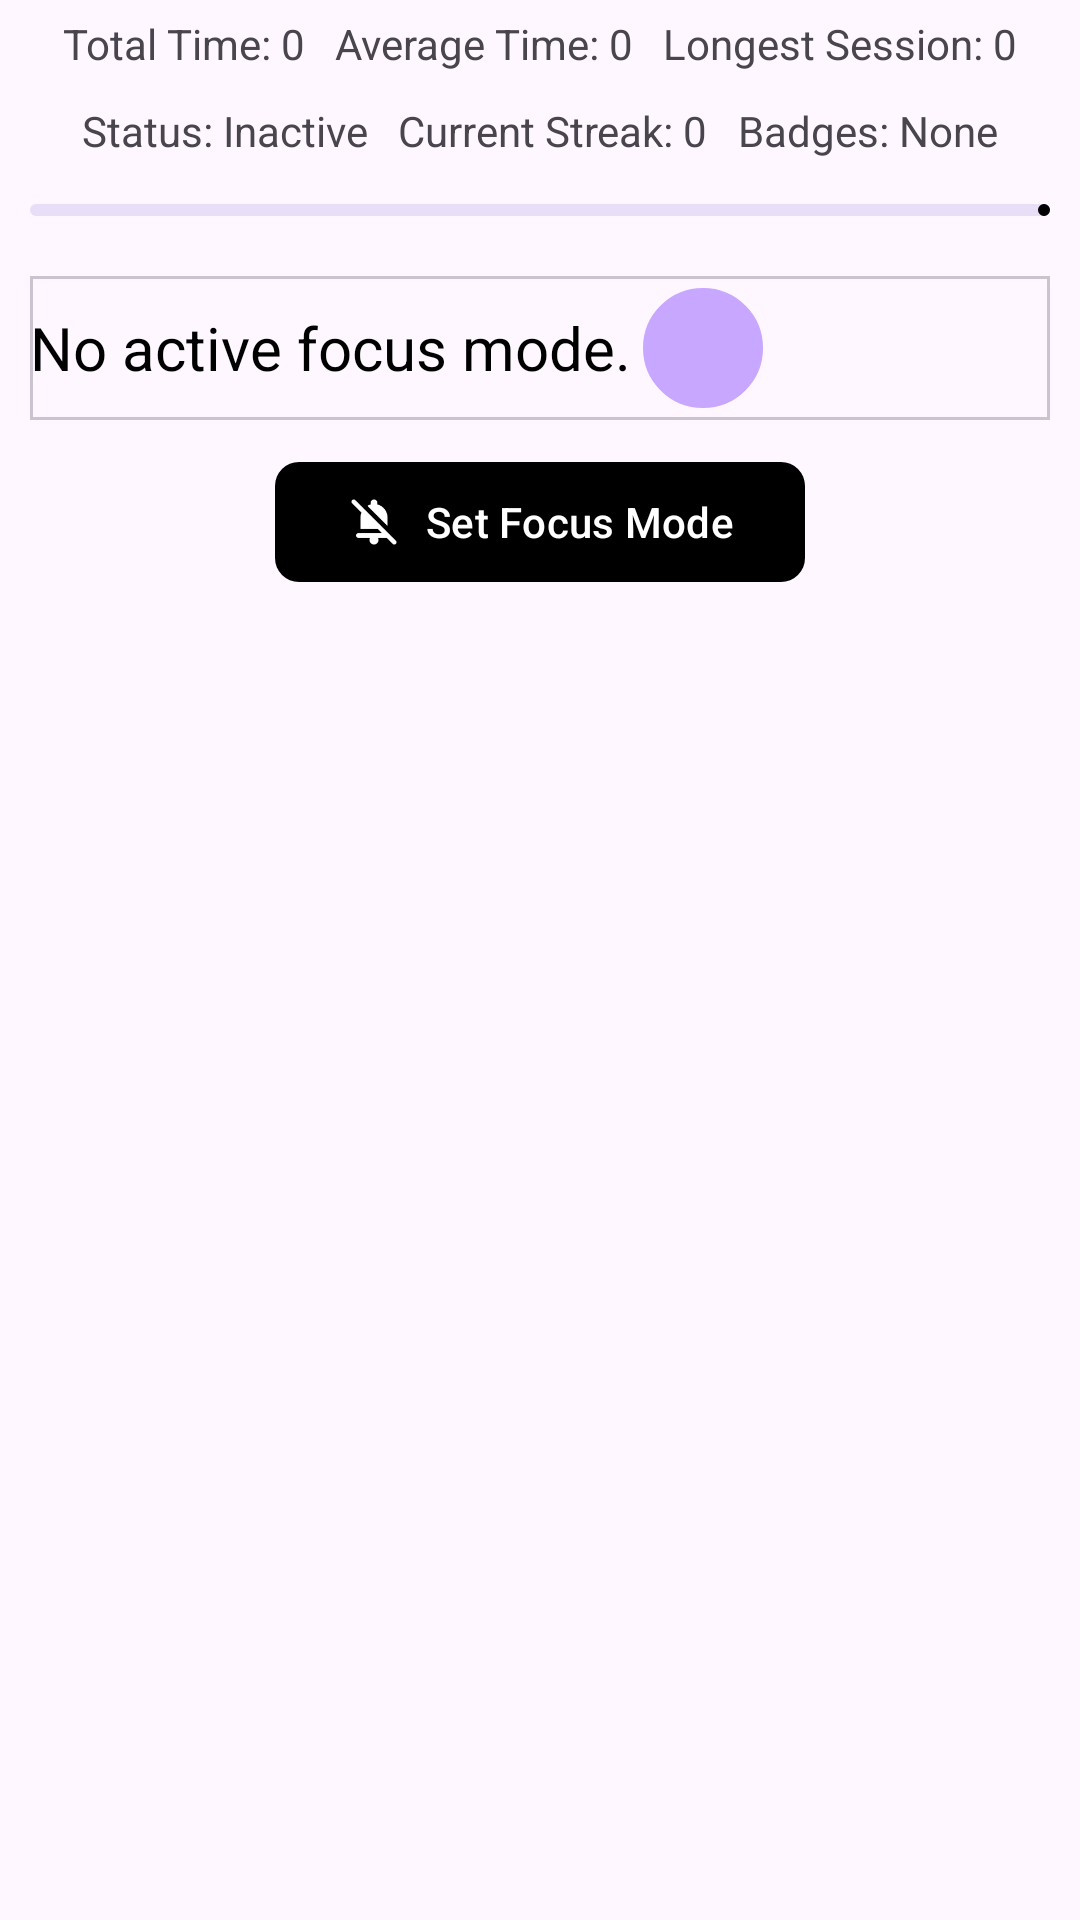

This screen was rendered from an Android layout file. Write that file and the resources it references.
<!-- AndroidManifest.xml: application theme Theme.DigitalMinimalism -->
<!-- res/layout/fragment_focus.xml -->
<ScrollView xmlns:android="http://schemas.android.com/apk/res/android"
    xmlns:app="http://schemas.android.com/apk/res-auto"
    android:layout_width="match_parent"
    android:layout_height="match_parent">

    <LinearLayout
        android:layout_width="match_parent"
        android:layout_height="wrap_content"
        android:gravity="center"
        android:orientation="vertical">


        <LinearLayout
            android:layout_width="match_parent"
            android:layout_height="match_parent"
            android:gravity="center"
            android:orientation="horizontal">
            
            <TextView
                android:id="@+id/total_focus_time_text_view"
                android:layout_width="wrap_content"
                android:layout_height="wrap_content"
                android:padding="5dp"
                android:text="Total Time: 0" />

            
            <TextView
                android:id="@+id/average_focus_time_text_view"
                android:layout_width="wrap_content"
                android:layout_height="wrap_content"
                android:padding="5dp"
                android:text="Average Time: 0" />

            
            <TextView
                android:id="@+id/longest_focus_session_text_view"
                android:layout_width="wrap_content"
                android:layout_height="wrap_content"
                android:padding="5dp"
                android:text="Longest Session: 0"/>
        </LinearLayout>

        <LinearLayout
            android:layout_width="match_parent"
            android:layout_height="match_parent"
            android:gravity="center"
            android:orientation="horizontal">

            
            <TextView
                android:id="@+id/status_text_view"
                android:layout_width="wrap_content"
                android:layout_height="wrap_content"
                android:padding="5dp"
                android:text="Status: Inactive"/>

            
            <TextView
                android:id="@+id/streaks_text_view"
                android:layout_width="wrap_content"
                android:layout_height="wrap_content"
                android:padding="5dp"
                android:text="Current Streak: 0"/>

            


            
            <TextView
                android:id="@+id/reward_badges_display"
                android:layout_width="wrap_content"
                android:layout_height="wrap_content"
                android:padding="5dp"
                android:text="Badges: None"/>
        </LinearLayout>
        <com.google.android.material.progressindicator.LinearProgressIndicator
            android:id="@+id/goal_progress_bar"
            android:layout_width="match_parent"
            android:layout_height="wrap_content"
            android:maxWidth="5dp"
            android:padding="10dp"
            android:tooltipText="Goal Progress"
            android:theme="@style/ThemeOverlay.AppCompat.Dark" />
        
        <com.google.android.material.card.MaterialCardView
            android:layout_width="match_parent"
            android:layout_height="match_parent"
            android:layout_margin="10dp"
            android:background="@color/white"
            app:cardCornerRadius="0dp">

            <LinearLayout
                android:layout_width="match_parent"
                android:layout_height="wrap_content"
                android:orientation="horizontal">

                <TextView
                    android:id="@+id/countdown_text_view"
                    android:layout_width="wrap_content"
                    android:layout_height="wrap_content"
                    android:text="No active focus mode."
                    android:textColor="@color/black"
                    android:layout_gravity="center"
                    android:textSize="20sp" />

                <com.google.android.material.progressindicator.CircularProgressIndicator
                    android:id="@+id/progress_circular"
                    android:layout_width="22dp"
                    android:layout_height="22dp"

                    style="@style/CustomCircularProgressIndicator" />

            </LinearLayout>
        </com.google.android.material.card.MaterialCardView>

        
        <LinearLayout
            android:layout_width="match_parent"
            android:layout_height="wrap_content"
            android:layout_marginBottom="16dp"
            android:gravity="center"
            android:orientation="horizontal">

            <com.google.android.material.button.MaterialButton
                android:id="@+id/set_focus_button"
                android:layout_width="wrap_content"
                android:layout_height="wrap_content"
                android:text="Set Focus Mode"
                app:cornerRadius="8dp"
                app:icon="@drawable/ic_start_focus_mode"
                app:iconGravity="textStart" />

            <com.google.android.material.button.MaterialButton
                android:id="@+id/cancel_button"
                android:layout_width="wrap_content"
                android:layout_height="wrap_content"
                android:layout_marginStart="8dp"
                android:text="Cancel Focus Mode"
                android:visibility="gone"
                app:cornerRadius="8dp"
                app:icon="@drawable/ic_cancel"
                app:iconGravity="textStart" />
        </LinearLayout>

        

        <androidx.recyclerview.widget.RecyclerView
            android:id="@+id/recycler_focus_sessions"
            android:layout_width="match_parent"
            android:layout_height="wrap_content"
            android:layout_marginTop="8dp"
            android:divider="@android:color/darker_gray"
            android:dividerHeight="0.5dp" />

    </LinearLayout>
</ScrollView>
<!-- resources referenced by this layout -->
<resources>
  <color name="black">#FF000000</color>
  <color name="white">#FFFFFFFF</color>
  <!-- drawable ic_start_focus_mode: png bitmap (drawable, 932 bytes) -->
  <style name="CustomCircularProgressIndicator" parent="Widget.MaterialComponents.CircularProgressIndicator">
          <item name="trackColor">@color/progressIndicatorBackgroundColor</item>
          <item name="indicatorColor">@color/progressIndicatorColor</item>
          <item name="trackThickness">20dp</item> 
          
      </style>
  <style name="Theme.DigitalMinimalism" parent="Base.Theme.DigitalMinimalism" />
  <color name="progressIndicatorBackgroundColor">#C7A7FF</color>
  <color name="progressIndicatorColor">#8739F6</color>
  <style name="Base.Theme.DigitalMinimalism" parent="Theme.Material3.DayNight.NoActionBar">
          
          <item name="colorPrimary">@color/black</item>
          <item name="colorPrimaryVariant">@color/black</item>
          <item name="android:statusBarColor">@color/black</item>
      </style>
</resources>
